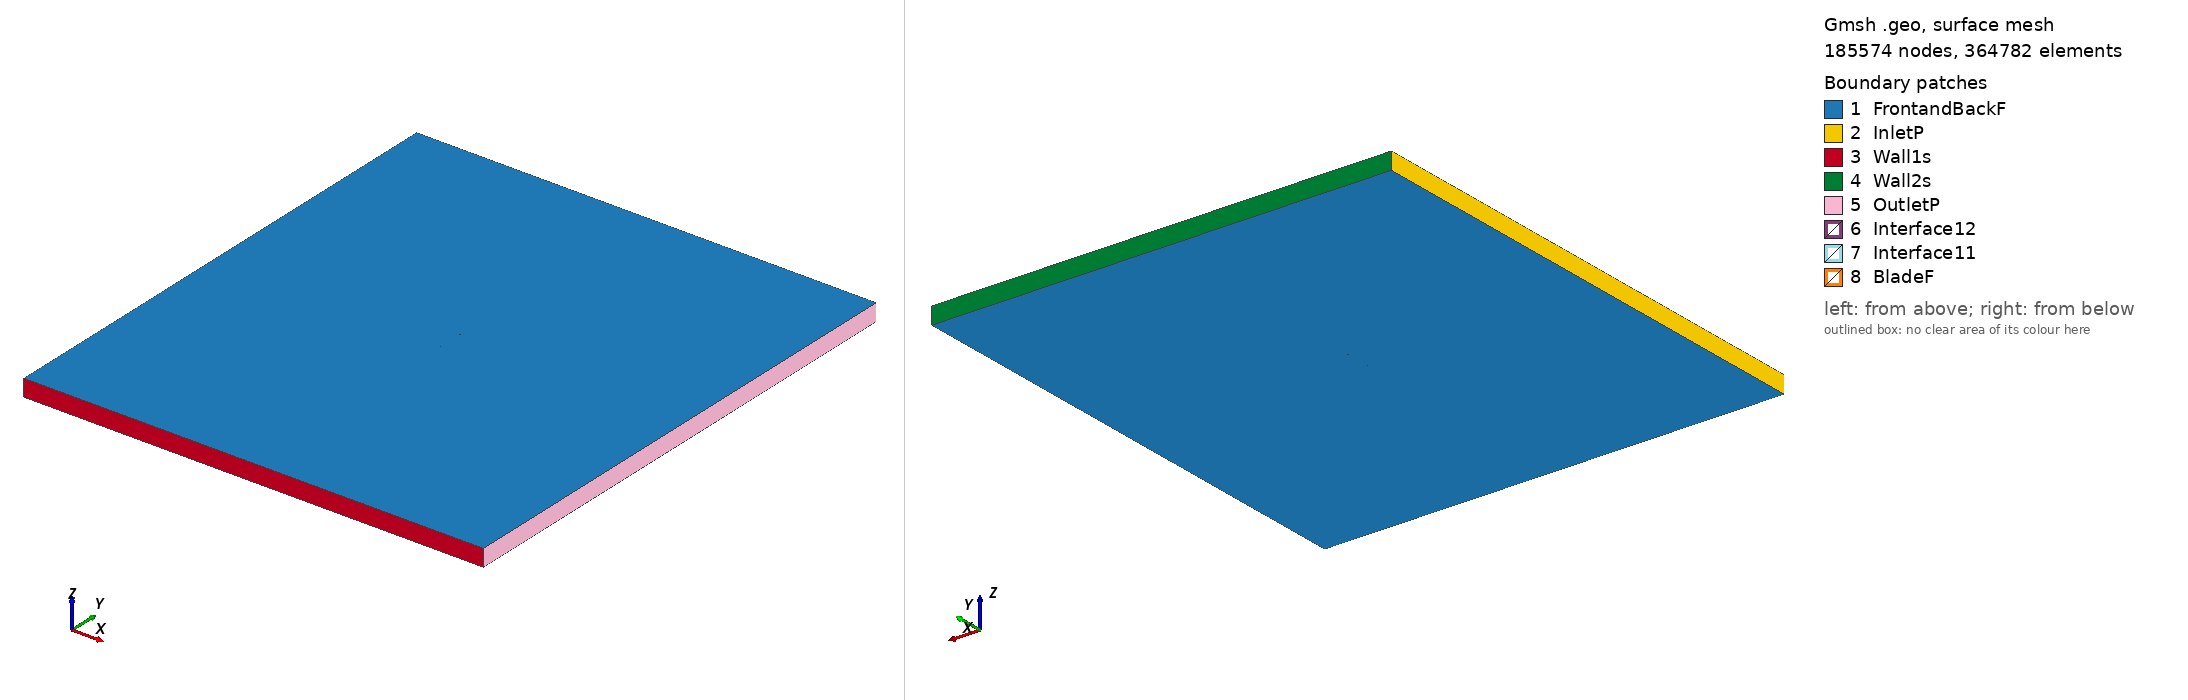

Gmsh geometry script, surface-meshed: 185574 nodes, 364782 surface elements. Boundary patches (legend numbers): 1 FrontandBackF, 2 InletP, 3 Wall1s, 4 Wall2s, 5 OutletP, 6 Interface12, 7 Interface11, 8 BladeF. Left view from above one corner, right view from below the opposite corner. Legend entries are the model's physical surfaces. The drawing asked Gmsh for element sizes between 1% and 20% of the model's largest extent; the script's own settings can give other sizes.

=== s2055_tsr_2.649_aoa_0.5633.geo (drawn) ===
SetFactory("OpenCASCADE");

Point(1) = {0.075011, 0.741478, 0, 1.0};
Point(2) = {0.072029, 0.741990, 0, 1.0};
Point(3) = {0.067299, 0.742761, 0, 1.0};
Point(4) = {0.061917, 0.743567, 0, 1.0};
Point(5) = {0.055929, 0.744405, 0, 1.0};
Point(6) = {0.049416, 0.745268, 0, 1.0};
Point(7) = {0.042463, 0.746136, 0, 1.0};
Point(8) = {0.035159, 0.746977, 0, 1.0};
Point(9) = {0.027587, 0.747755, 0, 1.0};
Point(10) = {0.019818, 0.748436, 0, 1.0};
Point(11) = {0.011910, 0.748995, 0, 1.0};
Point(12) = {0.003929, 0.749424, 0, 1.0};
Point(13) = {-0.004057, 0.749732, 0, 1.0};
Point(14) = {-0.011964, 0.749922, 0, 1.0};
Point(15) = {-0.019702, 0.750000, 0, 1.0};
Point(16) = {-0.027188, 0.749967, 0, 1.0};
Point(17) = {-0.034338, 0.749820, 0, 1.0};
Point(18) = {-0.041072, 0.749560, 0, 1.0};
Point(19) = {-0.047313, 0.749183, 0, 1.0};
Point(20) = {-0.052986, 0.748676, 0, 1.0};
Point(21) = {-0.058054, 0.748011, 0, 1.0};
Point(22) = {-0.062516, 0.747195, 0, 1.0};
Point(23) = {-0.066353, 0.746276, 0, 1.0};
Point(24) = {-0.069522, 0.745297, 0, 1.0};
Point(25) = {-0.071984, 0.744285, 0, 1.0};
Point(26) = {-0.073722, 0.743264, 0, 1.0};
Point(27) = {-0.074731, 0.742276, 0, 1.0};
Point(28) = {-0.074996, 0.741446, 0, 1.0};
Point(29) = {-0.074382, 0.740747, 0, 1.0};
Point(30) = {-0.072846, 0.740073, 0, 1.0};
Point(31) = {-0.070498, 0.739463, 0, 1.0};
Point(32) = {-0.067339, 0.738957, 0, 1.0};
Point(33) = {-0.063366, 0.738544, 0, 1.0};
Point(34) = {-0.058619, 0.738199, 0, 1.0};
Point(35) = {-0.053159, 0.737916, 0, 1.0};
Point(36) = {-0.047049, 0.737689, 0, 1.0};
Point(37) = {-0.040356, 0.737519, 0, 1.0};
Point(38) = {-0.033158, 0.737397, 0, 1.0};
Point(39) = {-0.025538, 0.737327, 0, 1.0};
Point(40) = {-0.017580, 0.737301, 0, 1.0};
Point(41) = {-0.009375, 0.737317, 0, 1.0};
Point(42) = {-0.001017, 0.737375, 0, 1.0};
Point(43) = {0.007396, 0.737472, 0, 1.0};
Point(44) = {0.015771, 0.737607, 0, 1.0};
Point(45) = {0.024009, 0.737782, 0, 1.0};
Point(46) = {0.032019, 0.738005, 0, 1.0};
Point(47) = {0.039727, 0.738286, 0, 1.0};
Point(48) = {0.047069, 0.738611, 0, 1.0};
Point(49) = {0.053975, 0.738956, 0, 1.0};
Point(50) = {0.060371, 0.739295, 0, 1.0};
Point(51) = {0.066176, 0.739600, 0, 1.0};
Point(52) = {0.071305, 0.739842, 0, 1.0};
Point(53) = {0.074996, 0.739980, 0, 1.0};
Point(54) = {-0.075011, -0.741478, 0, 1.0};
Point(55) = {-0.072029, -0.741990, 0, 1.0};
Point(56) = {-0.067299, -0.742761, 0, 1.0};
Point(57) = {-0.061917, -0.743567, 0, 1.0};
Point(58) = {-0.055929, -0.744405, 0, 1.0};
Point(59) = {-0.049416, -0.745268, 0, 1.0};
Point(60) = {-0.042463, -0.746136, 0, 1.0};
Point(61) = {-0.035159, -0.746977, 0, 1.0};
Point(62) = {-0.027587, -0.747755, 0, 1.0};
Point(63) = {-0.019818, -0.748436, 0, 1.0};
Point(64) = {-0.011910, -0.748995, 0, 1.0};
Point(65) = {-0.003929, -0.749424, 0, 1.0};
Point(66) = {0.004057, -0.749732, 0, 1.0};
Point(67) = {0.011964, -0.749922, 0, 1.0};
Point(68) = {0.019702, -0.750000, 0, 1.0};
Point(69) = {0.027188, -0.749967, 0, 1.0};
Point(70) = {0.034338, -0.749820, 0, 1.0};
Point(71) = {0.041072, -0.749560, 0, 1.0};
Point(72) = {0.047313, -0.749183, 0, 1.0};
Point(73) = {0.052986, -0.748676, 0, 1.0};
Point(74) = {0.058054, -0.748011, 0, 1.0};
Point(75) = {0.062516, -0.747195, 0, 1.0};
Point(76) = {0.066353, -0.746276, 0, 1.0};
Point(77) = {0.069522, -0.745297, 0, 1.0};
Point(78) = {0.071984, -0.744285, 0, 1.0};
Point(79) = {0.073722, -0.743264, 0, 1.0};
Point(80) = {0.074731, -0.742276, 0, 1.0};
Point(81) = {0.074996, -0.741446, 0, 1.0};
Point(82) = {0.074382, -0.740747, 0, 1.0};
Point(83) = {0.072846, -0.740073, 0, 1.0};
Point(84) = {0.070498, -0.739463, 0, 1.0};
Point(85) = {0.067339, -0.738957, 0, 1.0};
Point(86) = {0.063366, -0.738544, 0, 1.0};
Point(87) = {0.058619, -0.738199, 0, 1.0};
Point(88) = {0.053159, -0.737916, 0, 1.0};
Point(89) = {0.047049, -0.737689, 0, 1.0};
Point(90) = {0.040356, -0.737519, 0, 1.0};
Point(91) = {0.033158, -0.737397, 0, 1.0};
Point(92) = {0.025538, -0.737327, 0, 1.0};
Point(93) = {0.017580, -0.737301, 0, 1.0};
Point(94) = {0.009375, -0.737317, 0, 1.0};
Point(95) = {0.001017, -0.737375, 0, 1.0};
Point(96) = {-0.007396, -0.737472, 0, 1.0};
Point(97) = {-0.015771, -0.737607, 0, 1.0};
Point(98) = {-0.024009, -0.737782, 0, 1.0};
Point(99) = {-0.032019, -0.738005, 0, 1.0};
Point(100) = {-0.039727, -0.738286, 0, 1.0};
Point(101) = {-0.047069, -0.738611, 0, 1.0};
Point(102) = {-0.053975, -0.738956, 0, 1.0};
Point(103) = {-0.060371, -0.739295, 0, 1.0};
Point(104) = {-0.066176, -0.739600, 0, 1.0};
Point(105) = {-0.071305, -0.739842, 0, 1.0};
Point(106) = {-0.074996, -0.739980, 0, 1.0};

// Lines: first blade (splines 1-4)
Spline(1) = {1:17};
Spline(2) = {17:38};
Spline(3) = {38:53};
Spline(4) = {53,1};

// Lines: second blade (splines 5-8)
Spline(5) = {54:70};
Spline(6) = {70:91};
Spline(7) = {91:106};
Spline(8) = {106,54};

// Outer domain (points 20001-4 and lines)
Point(107) = {-13.50000000, -15.00000000, 0, 1.0};
Point(108) = {-13.50000000, 15.00000000, 0, 1.0};
Point(109) = {13.50000000, 15.00000000, 0, 1.0};
Point(110) = {13.50000000, -15.00000000, 0, 1.0};
Line(11) = {107, 108};
Line(12) = {108, 109};
Line(13) = {109, 110};
Line(14) = {107, 110};

// Interface (between moving and stationary domain) (circles)
Circle(9) = {0, 0, 0, 0.80000000, 0, 2*Pi};
Circle(10) = {0, 0, 0, 0.80000000, 0, 2*Pi};

// Loops collect Lines/Splines/etc (blade1, blade2, domain, first circle)
Line Loop(1) = {1:4};
Line Loop(2) = {5:8};
Line Loop(3) = {11,12,13,-14};
Line Loop(4) = {9};

// BooleanDifference cuts out the circle/interface from the domain
Plane Surface(1) = {3};
Plane Surface(2) = {4};
BooleanDifference{ Surface{1}; Delete;}{ Surface{2}; Delete;}

// This one cuts out the blades from the inner circle/interface
Line Loop(6) = {10};
Plane Surface(5) = {6};
Plane Surface(6) = {1};
Plane Surface(7) = {2};
BooleanDifference{ Surface{5}; Delete;}{ Surface{6,7}; Delete;}

// extrude to 3rd dimension
Extrude {0, 0, 1} {Surface{1}; Surface{5}; Layers{1}; Recombine;}

// Physical Surfaces are the named boundaries (patches)
Physical Surface("Interface11") = {12};
Physical Surface("Interface12") = {10};

// sides of domain
Physical Surface("InletP") = {6};
Physical Surface("OutletP") = {9};

// top and bottom of domain
Physical Surface("Wall1s") = {7};
Physical Surface("Wall2s") = {8};

// Check FrontandBackF by ensuring there is nothing in the 3rd dimension
Physical Surface("FrontandBackF") = {1,11,5,21};
Physical Surface("BladeF") = {13:20};
Physical Volume("Turbine") = {2};
Physical Volume("Farfield") = {1};

// settings for airfoil boundary layer
Field[1] = BoundaryLayer;
Field[1].EdgesList = {1:8};
Field[1].hwall_n = 1e-3;
Field[1].thickness = 1.5e-2;
Field[1].ratio = 1.05;
Field[1].Quads = 1;
BoundaryLayer Field = 1;

// control points for mesh (blade and interface)
// floor((arc length / 1.5mm)/ 6) -> Transfinite Line
Transfinite Line {1,2,3,5,6,7} = 33 Using Progression 1;
Transfinite Line {4,8} = 2 Using Progression 1;
Transfinite Line {9, 15} = 800 Using Progression 1;

// For more information on gmsh syntax, visit http://gmsh.info/doc/texinfo/gmsh.html
